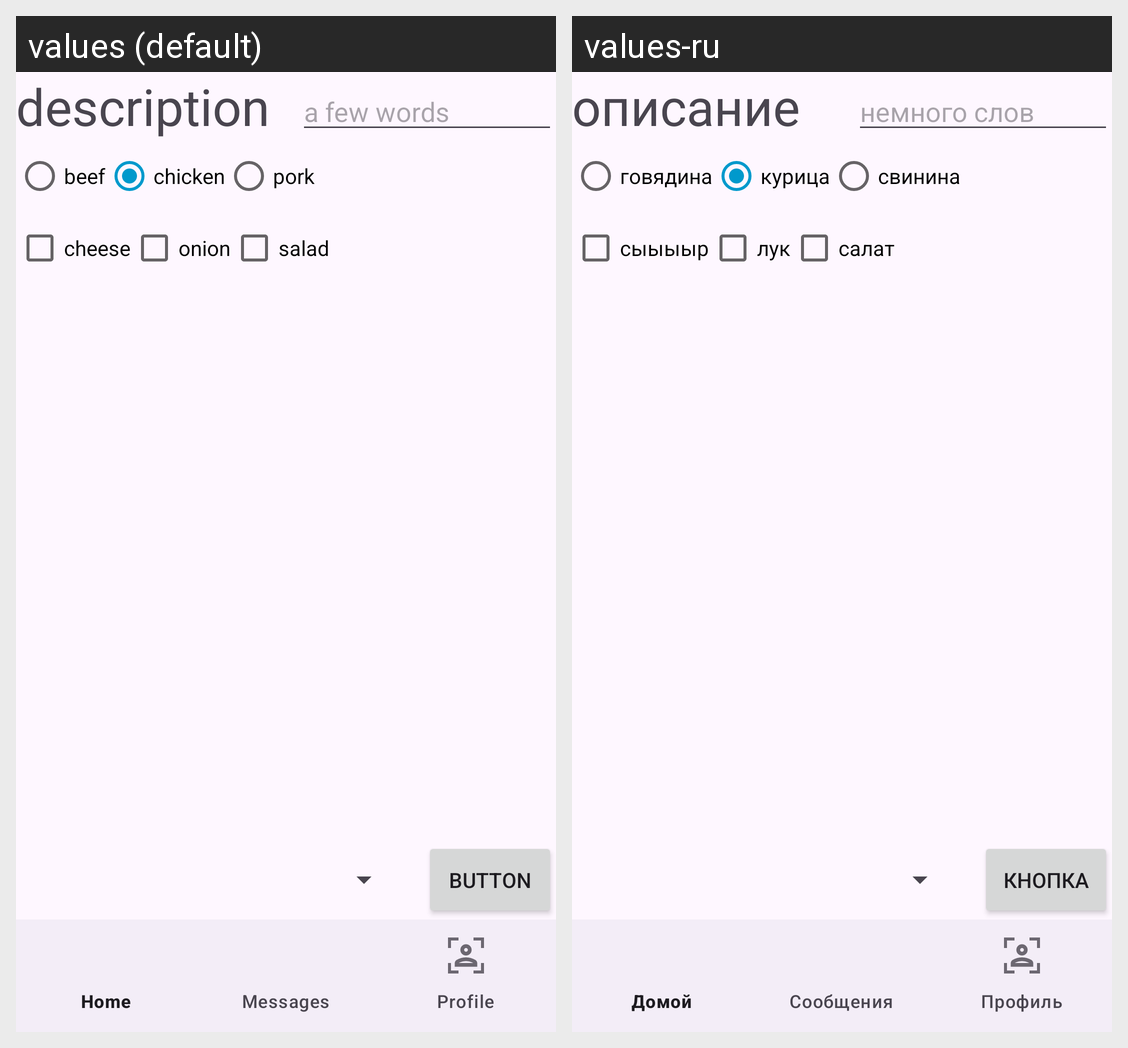

This grid shows one Android layout under two languages. Give, for every string resource on the screen, its name, the default text and each shown locale's text.
Android screen res/layout/activity_c.xml rendered under 2 locales, left to right: values (default), values-ru. Device: Nexus 5 (rendered at 1080×1920; each locale shown at half size, 540×960, under a caption strip naming it); theme Theme.Activities.
Strings drawn on this screen, with the default value and each locale's value (text and hints the layout hard-codes, and strings that could not be matched under every locale, appear in the picture but are not listed):

description
  values: description
  values-ru: описание

hint_small_description
  values: a few words
  values-ru: немного слов

rbBeefLabel
  values: beef
  values-ru: говядина

rbChickenLabel
  values: chicken
  values-ru: курица

rbPorkLabel
  values: pork
  values-ru: свинина

cbCheeseLabel
  values: cheese
  values-ru: сыыыыр

cbOnionLabel
  values: onion
  values-ru: лук

cbSaladLabel
  values: salad
  values-ru: салат

button
  values: button
  values-ru: кнопка
